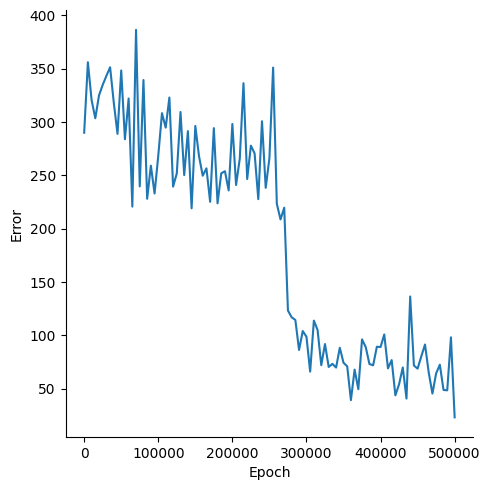

The table this chart was drawn from, first rows:
, Epoch, Error
0, 0, 289.9
1, 5000, 356
2, 10000, 320.6
3, 15000, 303.4
4, 20000, 324.8
5, 25000, 334.8
6, 30000, 343.3
7, 35000, 351.3
8, 40000, 317.9
9, 45000, 288.8
10, 50000, 348.3
11, 55000, 283.8
12, 60000, 322
13, 65000, 220.6
14, 70000, 386.4
15, 75000, 239.5
16, 80000, 339.3
17, 85000, 227.9
18, 90000, 259
19, 95000, 232.9
20, 100000, 268.4
21, 105000, 308.2
22, 110000, 294.7
23, 115000, 322.9
24, 120000, 239.3
25, 125000, 251.8
26, 130000, 309.3
27, 135000, 250.1
28, 140000, 291.4
29, 145000, 219
30, 150000, 296.2
31, 155000, 267.9
32, 160000, 249.6
33, 165000, 256.5
34, 170000, 225.1
35, 175000, 294.2
36, 180000, 223.7
37, 185000, 251.8
38, 190000, 253.8
39, 195000, 235.8
40, 200000, 298.1
41, 205000, 240.8
42, 210000, 265.6
43, 215000, 336.4
44, 220000, 246.5
45, 225000, 277.8
46, 230000, 270.5
47, 235000, 227.6
48, 240000, 300.7
49, 245000, 238.2
50, 250000, 266
51, 255000, 351
52, 260000, 223.2
53, 265000, 208.5
54, 270000, 219.6
55, 275000, 123.2
56, 280000, 116.8
57, 285000, 114.3
58, 290000, 86.17
59, 295000, 103.9
... 41 more rows
